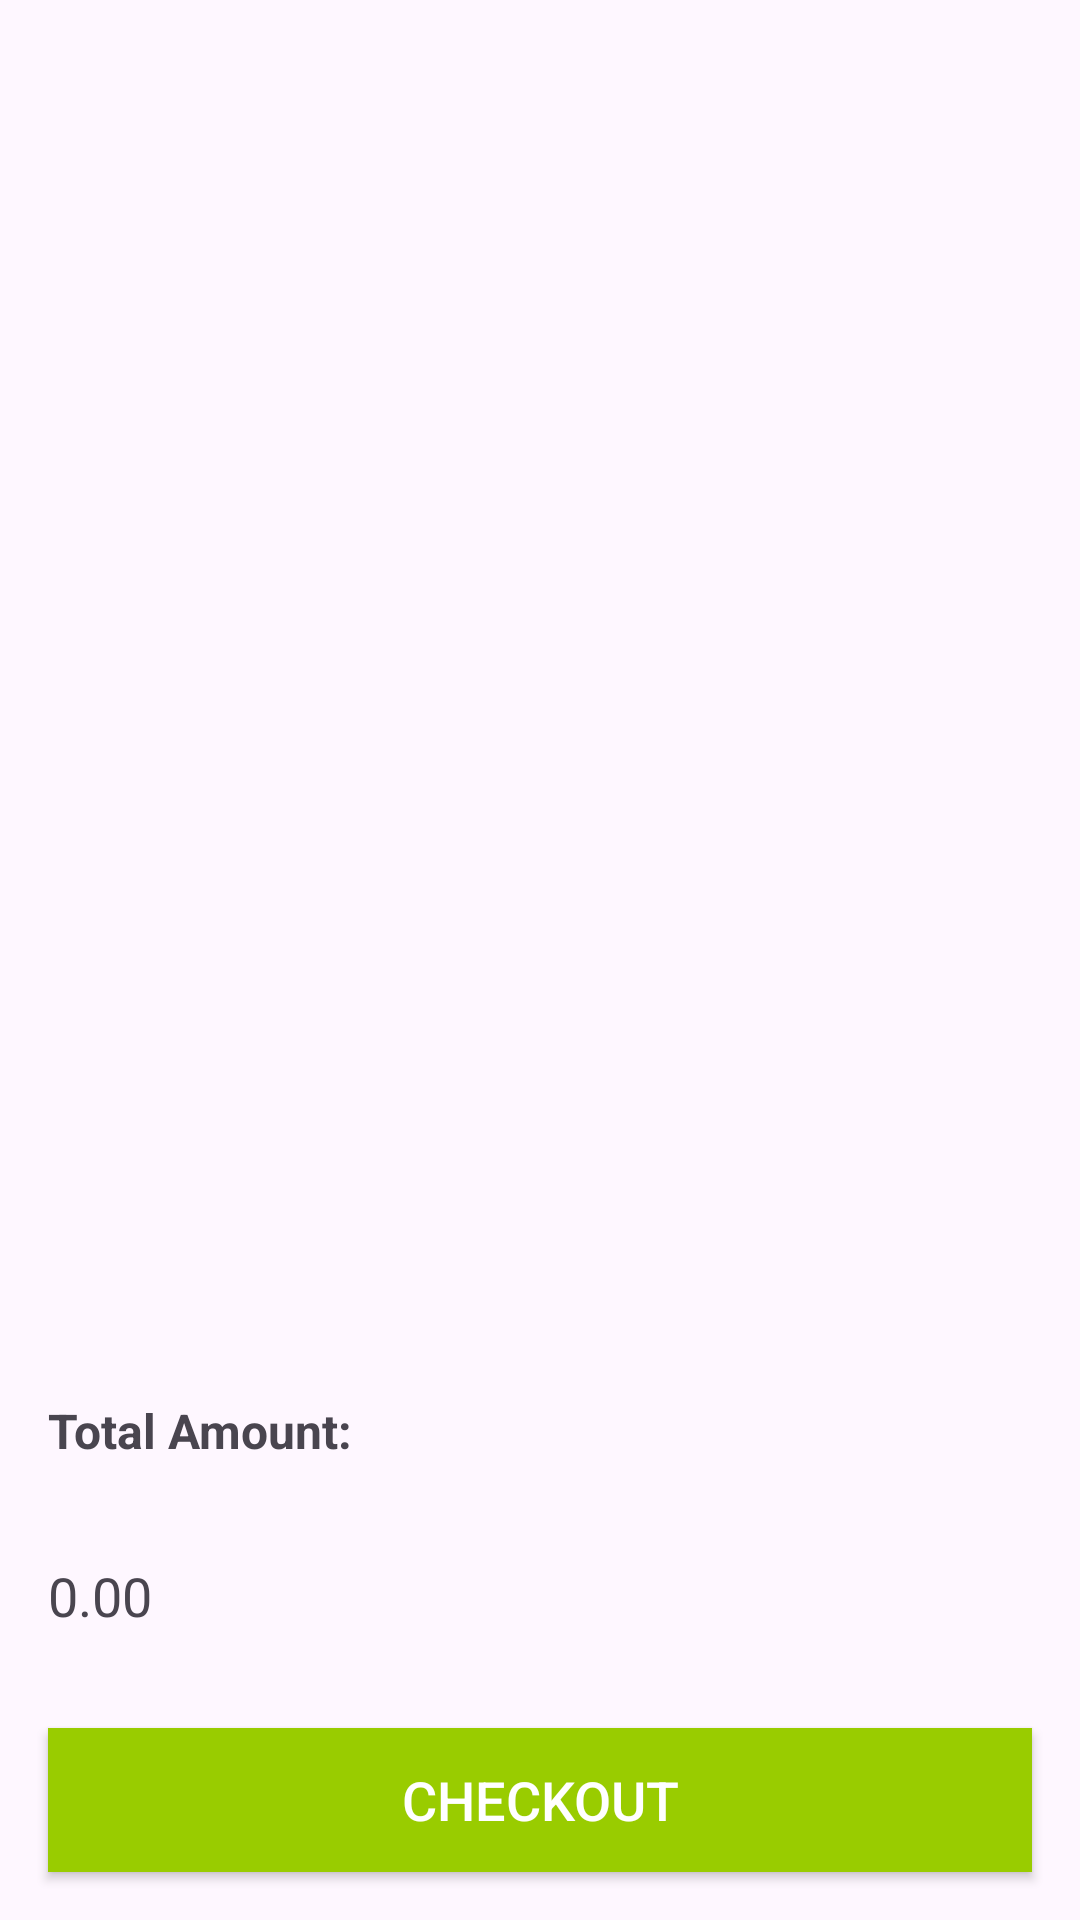

Android layout source for this screen:
<!-- AndroidManifest.xml: application theme Theme.Theva -->
<!-- res/layout/fragment_user_cart.xml -->
<?xml version="1.0" encoding="utf-8"?>
<FrameLayout xmlns:android="http://schemas.android.com/apk/res/android"
    xmlns:tools="http://schemas.android.com/tools"
    android:id="@+id/containerf"
    android:layout_width="match_parent"
    android:layout_height="match_parent"
    tools:context=".UserCartFragment">

    <androidx.recyclerview.widget.RecyclerView
        android:id="@+id/recycler_view_cart"
        android:layout_width="match_parent"
        android:layout_height="match_parent"
        android:padding="16dp"/>

    <LinearLayout
        android:layout_width="match_parent"
        android:layout_height="wrap_content"
        android:orientation="vertical"
        android:layout_gravity="bottom">

        <TextView
            android:id="@+id/total_amount_label"
            android:layout_width="wrap_content"
            android:layout_height="wrap_content"
            android:text="Total Amount:"
            android:padding="16dp"
            android:textSize="16sp"
            android:textStyle="bold" />

        <TextView
            android:id="@+id/total_amount_text"
            android:layout_width="wrap_content"
            android:layout_height="wrap_content"
            android:text="0.00"
            android:padding="16dp"
            android:textSize="18sp" />

        <Button
            android:id="@+id/checkout_button"
            android:layout_width="match_parent"
            android:layout_height="wrap_content"
            android:layout_margin="16dp"
            android:background="@android:color/holo_green_light"
            android:text="Checkout"
            android:textColor="@color/white"
            android:textSize="18sp"
            tools:ignore="TextContrastCheck" />
    </LinearLayout>
</FrameLayout>
<!-- resources referenced by this layout -->
<resources>
  <color name="white">#FFFFFFFF</color>
  <style name="Theme.Theva" parent="Base.Theme.Theva" />
  <style name="Base.Theme.Theva" parent="Theme.Material3.DayNight.NoActionBar">
          
          
      </style>
</resources>
